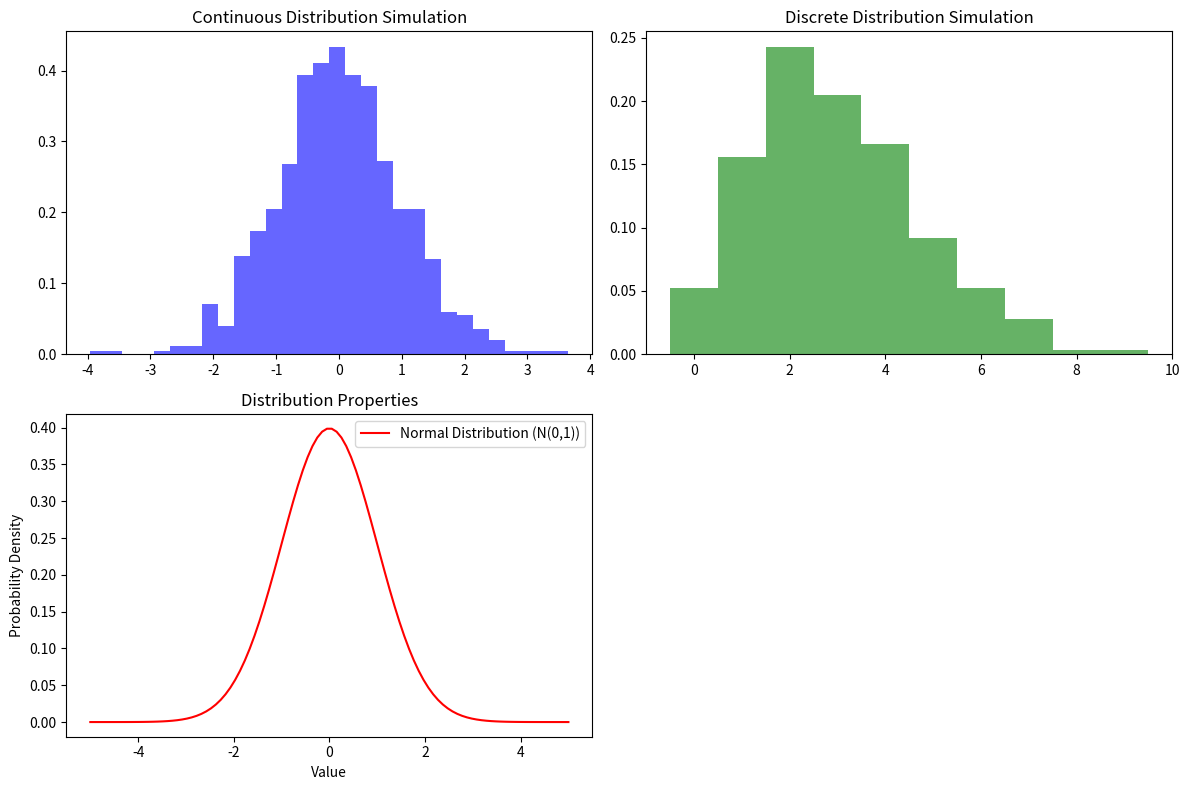

The matplotlib source for this figure:
import numpy as np
import matplotlib.pyplot as plt
from scipy.stats import norm, poisson

def simulate_continuous_distribution():
    # Simulate a continuous distribution (normal distribution)
    data = np.random.normal(0, 1, 1000)

    # Plot the histogram
    plt.hist(data, bins=30, density=True, alpha=0.6, color='b', label='Continuous Distribution (Normal)')

def simulate_discrete_distribution():
    # Simulate a discrete distribution (Poisson distribution)
    data = np.random.poisson(3, 1000)

    # Plot the histogram
    plt.hist(data, bins=np.arange(0, max(data) + 1.5) - 0.5, density=True, alpha=0.6, color='g', label='Discrete Distribution (Poisson)')

def plot_properties():
    # Plot distribution properties (mean, variance, skewness)
    x = np.linspace(-5, 5, 100)
    plt.plot(x, norm.pdf(x, 0, 1), 'r', label='Normal Distribution (N(0,1))')
    plt.title('Distribution Properties')
    plt.xlabel('Value')
    plt.ylabel('Probability Density')
    plt.legend()

# Example usage
plt.figure(figsize=(12, 8))

plt.subplot(2, 2, 1)
simulate_continuous_distribution()
plt.title('Continuous Distribution Simulation')

plt.subplot(2, 2, 2)
simulate_discrete_distribution()
plt.title('Discrete Distribution Simulation')

plt.subplot(2, 2, 3)
plot_properties()

plt.tight_layout()
plt.show()

plt.savefig('img.png')
